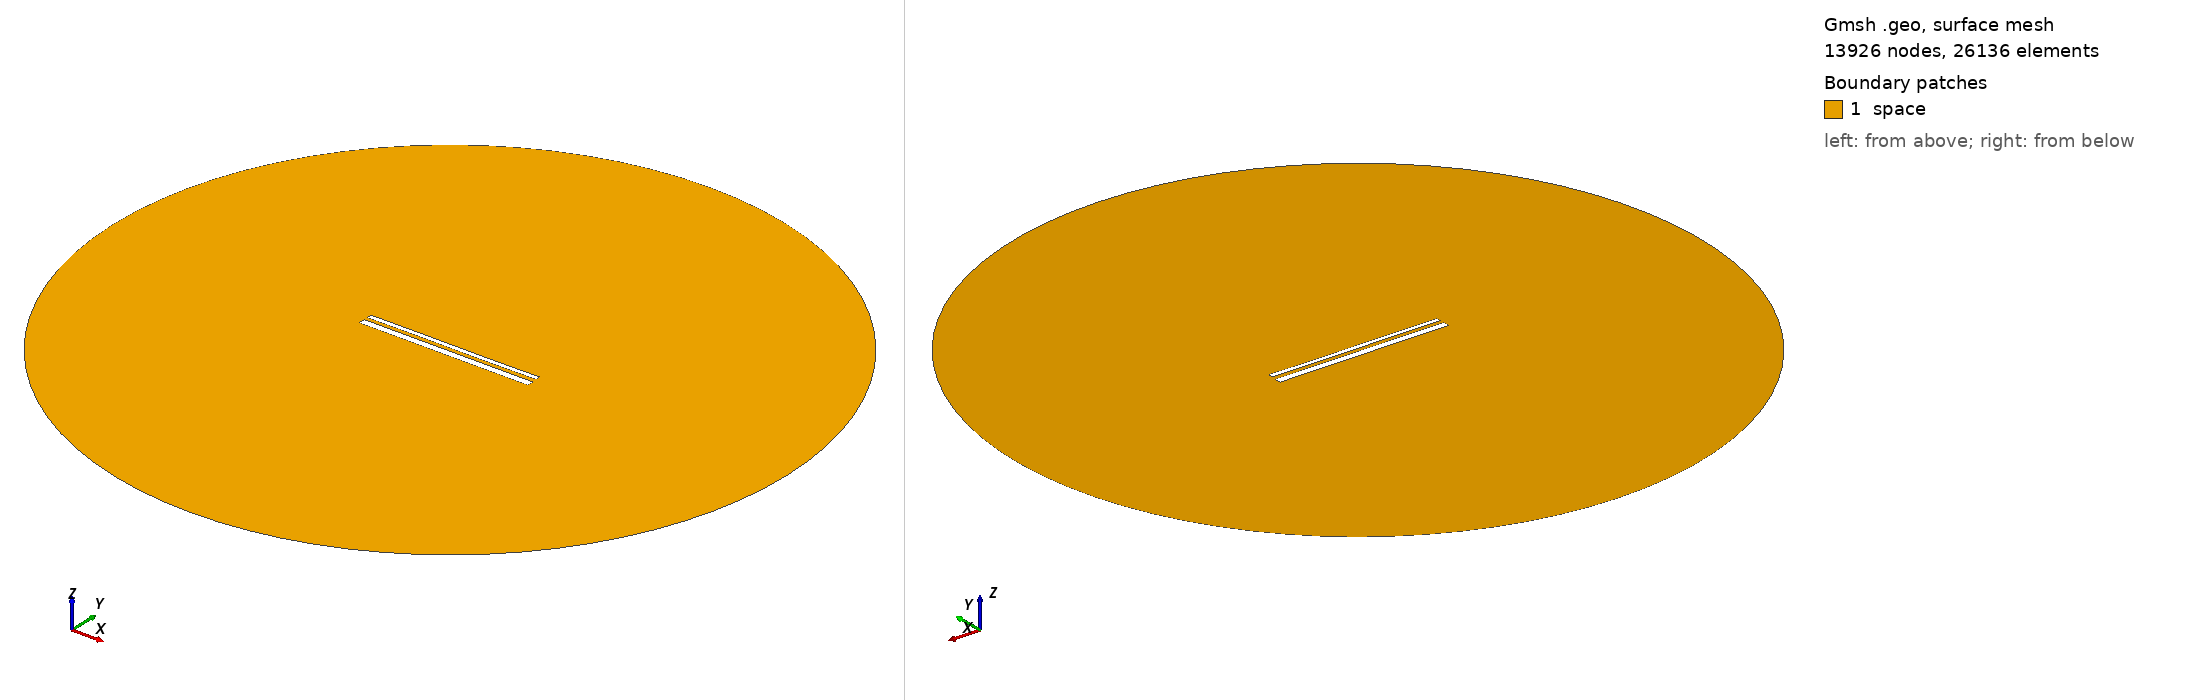

Gmsh geometry script, surface-meshed: 13926 nodes, 26136 surface elements. Boundary patches (legend numbers): 1 space. Left view from above one corner, right view from below the opposite corner. Legend entries are the model's physical surfaces. The drawing asked Gmsh for element sizes between 1% and 20% of the model's largest extent; the script's own settings can give other sizes.

=== 13693.geo (drawn) ===
//---------------------------------------
// Geometry kernel
//---------------------------------------

SetFactory("OpenCASCADE");



//---------------------------------------
// Parameters of the geometry
//---------------------------------------

// Overetch of the upper plate
overetch = 0.5;

// Distance between the plates
distance = 1.75;

// Discretization over the x axis (for the deformation)
nx = 50; 

// Length of the plate
L = 100 - overetch; 

// Number of modes
n = 4; 

// 1st mode coefficient
coeff(1) = 0.15;
beta(1) = 0.596864 * 3.1415926535 / L;

// 2nd mode coefficient
coeff(2) = 0.0;
beta(2) = 1.49418 * 3.1415926535 / L;

// 3rd mode coefficient
coeff(3) = 0.07499999999999998;
beta(3) = 2.50025 * 3.1415926535 / L;

// 4th mode coefficient
coeff(4) = 0.0;
beta(4) = 3.49999 * 3.1415926535 / L;



//---------------------------------------
// Upper plate (deformed rectangle)
//---------------------------------------

// Coordiantes of the upper plate
xmin = -50;
xmax = 50 - overetch;

// Height of the upper plate
yheight = 4 - 2 * overetch;

// Indexes of the points
UpperID[] = {};
LowerID[] = {};
LeftID[] = {};
RightID[] = {};

// Point index
p = 1;

// Horizontal edges
For i In {1:nx}
    x = xmin + (i-1)*(xmax - xmin)/(nx-1);

    y_bottom = distance / 2 + overetch;
    For j In {1:n}
        C = (Cosh(beta(j)*L) + Cos(beta(j)*L)) / (Sinh(beta(j)*L) + Sin(beta(j)*L));
        y_bottom  = y_bottom + coeff(j) * (Cosh(beta(j)*(x+50)) - Cos(beta(j)*(x+50)) - C * (Sinh(beta(j)*(x+50)) - Sin(beta(j)*(x+50))));
    EndFor

    y_top = y_bottom + yheight;

    Point(p) = {x, y_top, 0, 1.0};
    UpperID[i] = p;
    p = p + 1;

    Point(p) = {x, y_bottom, 0, 1.0};
    LowerID[i] = p;
    p = p + 1;
EndFor

// Create point lists
UpperPts[] = {}; LowerPts[] = {};
For i In {1:nx}
  UpperPts[] += {UpperID[i]};
  LowerPts[] += {LowerID[i]};
EndFor

// Build splines
Spline(1) = {UpperPts[]};
Spline(2) = {LowerPts[]};
Line(3) = {LowerPts[nx-1], UpperPts[nx-1]};
Line(4) = {LowerPts[0], UpperPts[0]};

// Build the plane surface
Curve Loop(1) = {2, 3, -1, -4};
Plane Surface(1) = {1};



//---------------------------------------
// Lower plate (rectangle)
//---------------------------------------

// Vertices
Point(1001) = {-50, -1, 0, 1.0};
Point(1002) = { 50, -1, 0, 1.0};
Point(1003) = { 50,  -5, 0, 1.0};
Point(1004) = {-50,  -5, 0, 1.0};

// Edges
Line(5) = {1001, 1002};
Line(6) = {1002, 1003};
Line(7) = {1003, 1004};
Line(8) = {1004, 1001};

// Plane surface
Line Loop(2) = {5, 6, 7, 8};
Plane Surface(2) = {2}; 



//---------------------------------------
// Outer (fictious) boundary
//---------------------------------------

// Points
Point(1005) = {0, 0, 0};       // Center
Point(1006) = {200, 0, 0};     // Start point
Point(1007) = {0, 200, 0};     // 90 degrees
Point(1008) = {-200, 0, 0};    // 180 degrees
Point(1009) = {0, -200, 0};    // 270 degrees

// Circle arcs (each needs start, center, end)
Circle(9) = {1006, 1005, 1007};
Circle(10) = {1007, 1005, 1008};
Circle(11) = {1008, 1005, 1009};
Circle(12) = {1009, 1005, 1006};

// Plane surface for the entire domain
Curve Loop(3) = {9, 10, 11, 12};
Surface(3) = {3};

// Subtract the plates from the whole domain to obtain the actual domain where we want to solve the equations
BooleanDifference{ Surface{3}; Delete; }{ Surface{1}; Surface{2}; Delete; }




//---------------------------------------
// Transfinite Lines/Curves
//---------------------------------------

// Set the number of points on the boundaries
r = 7;

// Plates
Transfinite Curve {1, 2} = 50*r Using Progression 1;
Transfinite Curve {3, 4} = 2*r Using Progression 1;
Transfinite Line {5, 7} = 50*r Using Progression 1;
Transfinite Line {6, 8} = 2*r Using Progression 1;

// Outer boundary
Transfinite Line {9, 10, 11, 12} = 20 Using Progression 1;



//---------------------------------------
// Physical groups
//---------------------------------------                

// Physical curves (boundaries)
Physical Line("force_segment", 10) = {2};
Physical Line("upper_plate", 11) = {1, 3, 4};
Physical Line("lower_plate", 12) = {5, 6, 7, 8};
Physical Line("boundary", 20) = {9, 10, 11, 12};

// Physical Surfaces
Physical Surface("space", 30) = {3};



//---------------------------------------
// 6. Generate the Mesh
//---------------------------------------

// 2D mesh generation
Mesh 2;
